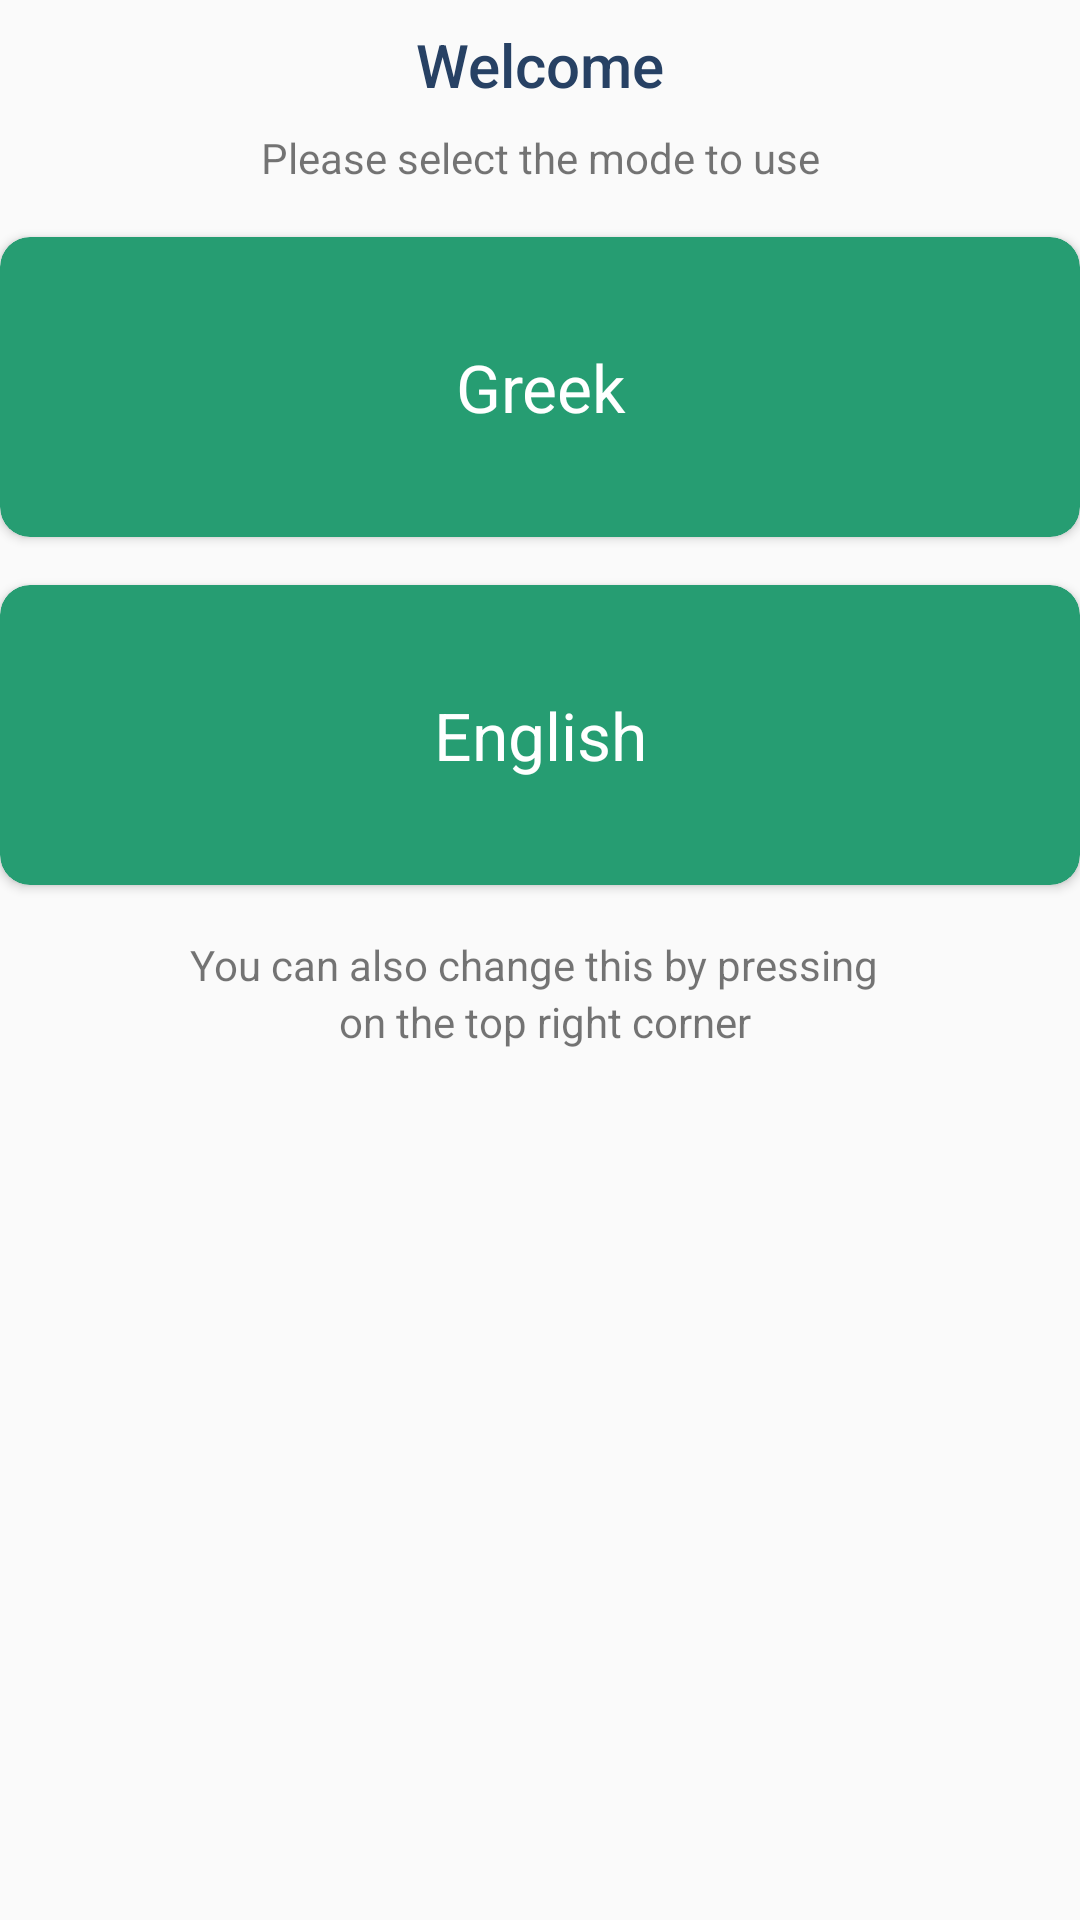

The Android layout XML behind this screen, and the referenced resources:
<!-- AndroidManifest.xml: application theme AppTheme -->
<!-- res/layout/welcome_dialog.xml -->
<RelativeLayout xmlns:android="http://schemas.android.com/apk/res/android"
    xmlns:app="http://schemas.android.com/apk/res-auto"
    android:id="@+id/rootView"
    android:layout_width="match_parent"
    android:layout_height="wrap_content"
    android:layout_margin="24dp">

    <LinearLayout
        android:id="@+id/titleLayout"
        android:layout_width="match_parent"
        android:layout_height="wrap_content"
        android:layout_alignParentTop="true"
        android:orientation="vertical">

        <TextView
            android:layout_width="match_parent"
            android:layout_height="wrap_content"
            android:gravity="center"
            android:padding="8dp"
            android:text="Welcome"
            android:textAppearance="@android:style/TextAppearance.DeviceDefault.DialogWindowTitle"
            android:textColor="@color/colorAccent" />

        <TextView
            android:layout_width="match_parent"
            android:layout_height="wrap_content"
            android:gravity="center"
            android:text="Please select the mode to use"
            android:textAppearance="@android:style/TextAppearance.DeviceDefault.Small" />
    </LinearLayout>

    <LinearLayout
        android:id="@+id/modeSelector"
        android:layout_width="match_parent"
        android:layout_height="250dp"
        android:layout_below="@id/titleLayout"
        android:gravity="center"
        android:orientation="vertical">


        <android.support.v7.widget.CardView
            android:id="@+id/greekMode"
            android:layout_width="match_parent"
            android:layout_height="100dp"
            android:layout_marginBottom="16dp"
            android:background="?android:attr/selectableItemBackground"
            app:cardBackgroundColor="@color/colorPrimaryDark"
            app:cardCornerRadius="10dp">

            <TextView
                android:layout_width="match_parent"
                android:layout_height="match_parent"
                android:gravity="center"
                android:text="@string/greek"
                android:textAppearance="@style/TextAppearance.AppCompat.Large.Inverse" />
        </android.support.v7.widget.CardView>


        <android.support.v7.widget.CardView
            android:id="@+id/englishMode"
            android:layout_width="match_parent"
            android:layout_height="100dp"
            android:background="?android:attr/selectableItemBackground"
            app:cardBackgroundColor="@color/colorPrimaryDark"
            app:cardCornerRadius="10dp">

            <TextView
                android:layout_width="match_parent"
                android:layout_height="match_parent"
                android:gravity="center"
                android:text="@string/english"
                android:textAppearance="@style/TextAppearance.AppCompat.Large.Inverse" />
        </android.support.v7.widget.CardView>
    </LinearLayout>

    <LinearLayout
        android:layout_width="match_parent"
        android:layout_height="wrap_content"
        android:layout_below="@id/modeSelector"
        android:gravity="center"
        android:orientation="vertical">


        <TextView
            android:layout_width="wrap_content"
            android:layout_height="wrap_content"
            android:text="You can also change this by pressing " />


        <LinearLayout
            android:layout_width="wrap_content"
            android:layout_height="wrap_content"
            android:gravity="center">

            <ImageView
                android:layout_width="wrap_content"
                android:layout_height="wrap_content"
                android:src="@drawable/ic_content_copy_white_24px"
                android:tint="@color/colorAccent" />

            <TextView
                android:layout_width="wrap_content"
                android:layout_height="wrap_content"
                android:text=" on the top right corner" />
        </LinearLayout>
    </LinearLayout>
</RelativeLayout>
<!-- resources referenced by this layout -->
<resources>
  <color name="colorAccent">#274164</color>
  <color name="colorPrimaryDark">#269D72</color>
  <string name="english">English</string>
  <string name="greek">Greek</string>
  <style name="AppTheme" parent="Theme.AppCompat.Light.DarkActionBar">
          
          <item name="colorPrimary">@color/colorPrimary</item>
          <item name="colorPrimaryDark">@color/colorPrimaryDark</item>
          <item name="colorAccent">@color/colorAccent</item>
          <item name="android:alertDialogTheme">@style/MyDialogTheme</item>
      </style>
  <color name="colorPrimary">@android:color/transparent</color>
  <style name="MyDialogTheme" parent="Theme.AppCompat.Light.Dialog">
          <item name="android:windowContentOverlay">@null</item>
          <item name="android:windowIsFloating">true</item>
          <item name="android:windowCloseOnTouchOutside">false</item>
          <item name="android:windowAnimationStyle">@style/DialogAnimation</item>
      </style>
  <style name="DialogAnimation">
          <item name="android:windowEnterAnimation">@anim/slide_in_animation</item>
          <item name="android:windowExitAnimation">@anim/slide_out_animation</item>
      </style>
</resources>
